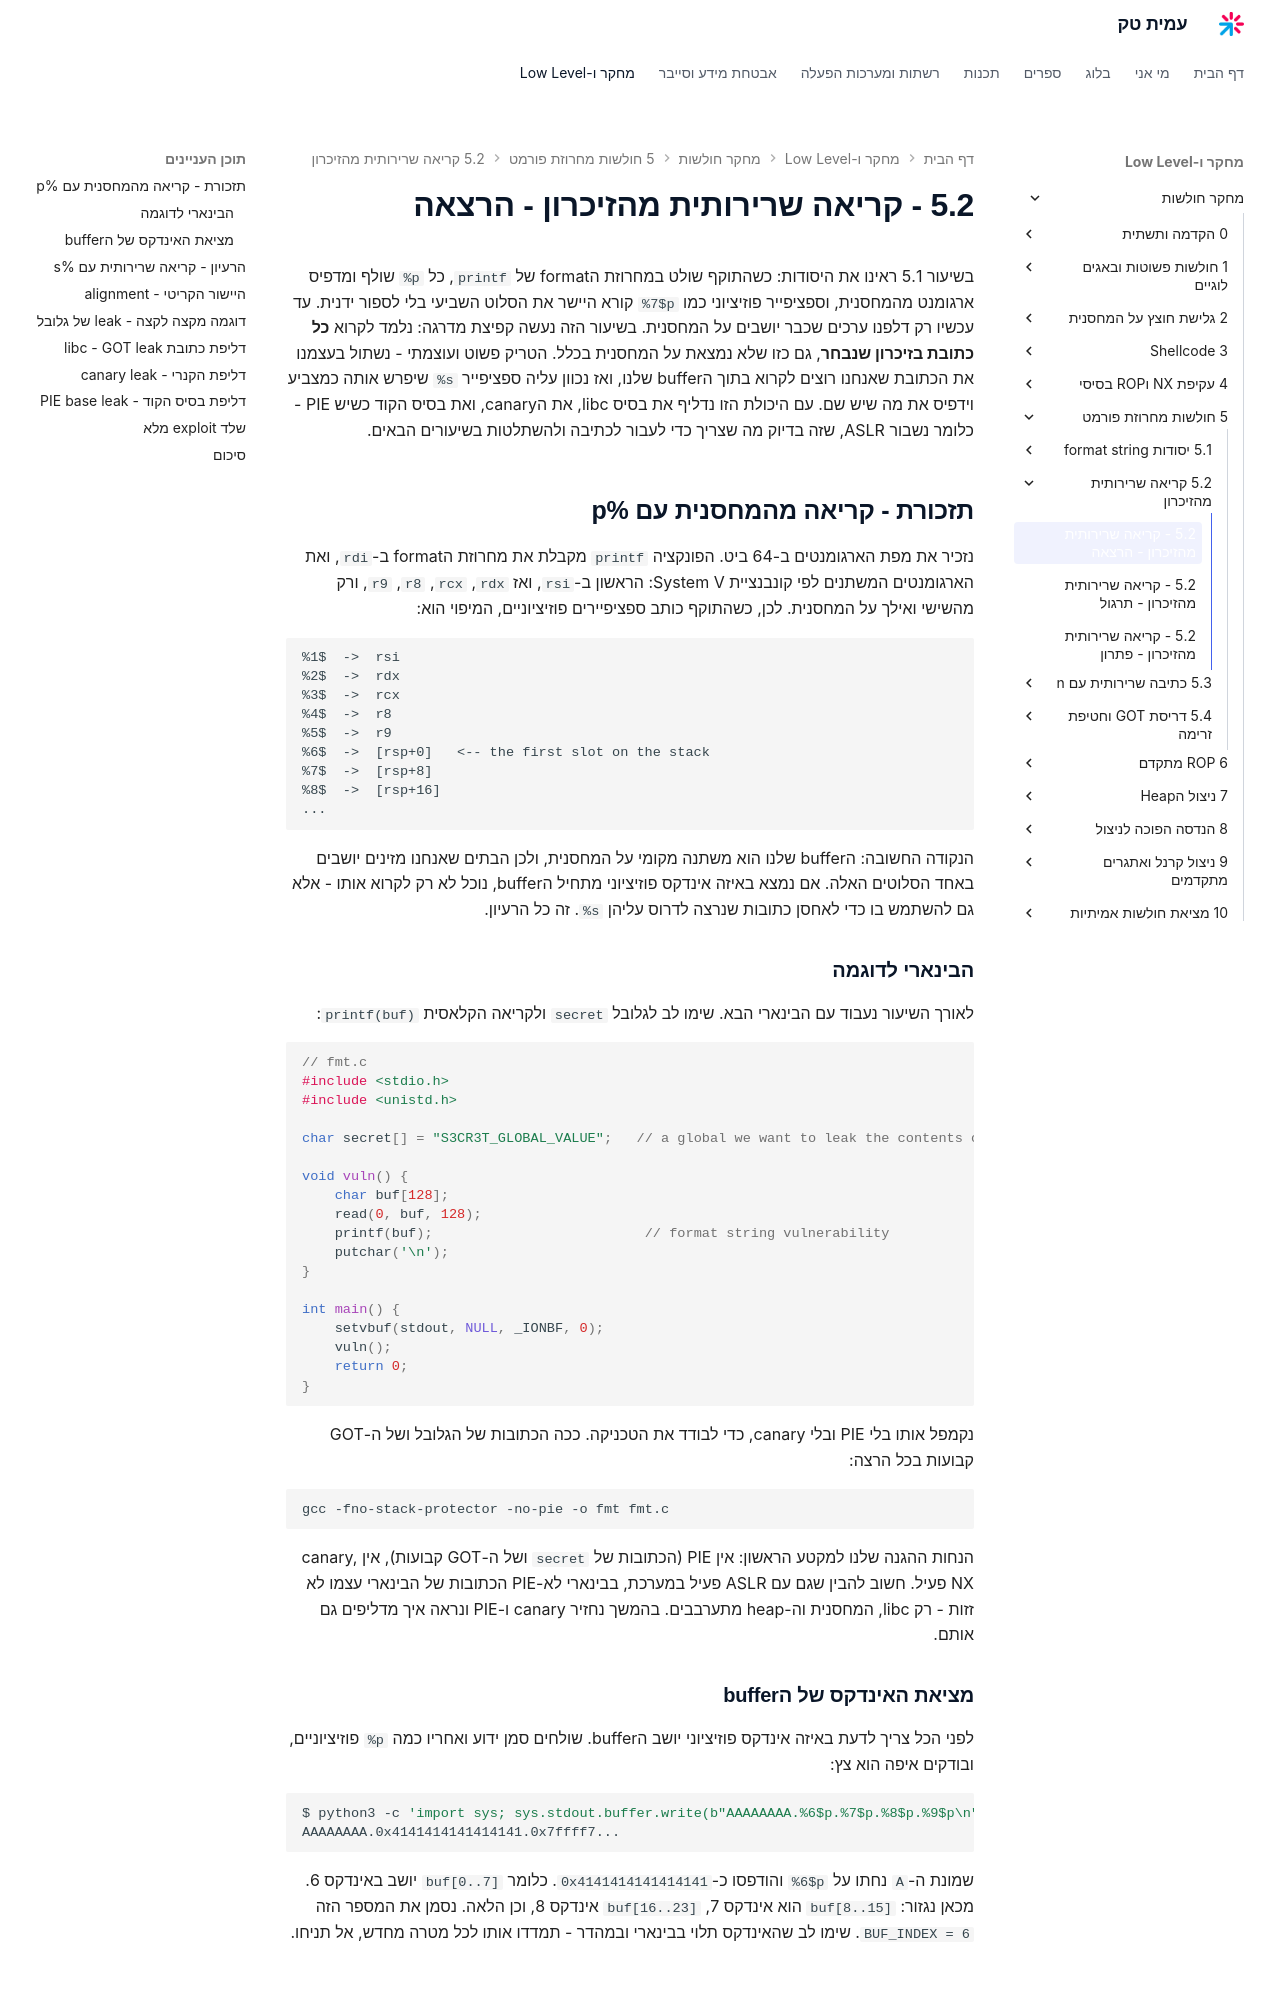

repository: AmitPinchasi/amittech · page: מחקר-חולשות/5 - חולשות מחרוזת פורמט/5.2 - קריאה שרירותית מהזיכרון/5.2 - קריאה שרירותית מהזיכרון - הרצאה/index.html · generator: mkdocs

בשיעור 5.1 ראינו את היסודות: כשהתוקף שולט במחרוזת הformat של `printf`, כל `%p` שולף ומדפיס ארגומנט מהמחסנית, וספציפייר פוזיציוני כמו `%7$p` קורא היישר את הסלוט השביעי בלי לספור ידנית. עד עכשיו רק דלפנו ערכים שכבר יושבים על המחסנית. בשיעור הזה נעשה קפיצת מדרגה: נלמד לקרוא **כל כתובת בזיכרון שנבחר**, גם כזו שלא נמצאת על המחסנית בכלל. הטריק פשוט ועוצמתי - נשתול בעצמנו את הכתובת שאנחנו רוצים לקרוא בתוך הbuffer שלנו, ואז נכוון עליה ספציפייר `%s` שיפרש אותה כמצביע וידפיס את מה שיש שם. עם היכולת הזו נדליף את בסיס libc, את הcanary, ואת בסיס הקוד כשיש PIE - כלומר נשבור ASLR, שזה בדיוק מה שצריך כדי לעבור לכתיבה ולהשתלטות בשיעורים הבאים.

## תזכורת - קריאה מהמחסנית עם %p

נזכיר את מפת הארגומנטים ב-64 ביט. הפונקציה `printf` מקבלת את מחרוזת הformat ב-`rdi`, ואת הארגומנטים המשתנים לפי קונבנציית System V: הראשון ב-`rsi`, ואז `rdx`, `rcx`, `r8`, `r9`, ורק מהשישי ואילך על המחסנית. לכן, כשהתוקף כותב ספציפיירים פוזיציוניים, המיפוי הוא:

```text
%1$  ->  rsi
%2$  ->  rdx
%3$  ->  rcx
%4$  ->  r8
%5$  ->  r9
%6$  ->  [rsp+0]   <-- the first slot on the stack
%7$  ->  [rsp+8]
%8$  ->  [rsp+16]
...
```

הנקודה החשובה: הbuffer שלנו הוא משתנה מקומי על המחסנית, ולכן הבתים שאנחנו מזינים יושבים באחד הסלוטים האלה. אם נמצא באיזה אינדקס פוזיציוני מתחיל הbuffer, נוכל לא רק לקרוא אותו - אלא גם להשתמש בו כדי לאחסן כתובות שנרצה לדרוס עליהן `%s`. זה כל הרעיון.

### הבינארי לדוגמה

לאורך השיעור נעבוד עם הבינארי הבא. שימו לב לגלובל `secret` ולקריאה הקלאסית `printf(buf)`:

```c
// fmt.c
#include <stdio.h>
#include <unistd.h>

char secret[] = "S3CR3T_GLOBAL_VALUE";   // a global we want to leak the contents of

void vuln() {
    char buf[128];
    read(0, buf, 128);
    printf(buf);                          // format string vulnerability
    putchar('\n');
}

int main() {
    setvbuf(stdout, NULL, _IONBF, 0);
    vuln();
    return 0;
}
```

נקמפל אותו בלי PIE ובלי canary, כדי לבודד את הטכניקה. ככה הכתובות של הגלובל ושל ה-GOT קבועות בכל הרצה:

```bash
gcc -fno-stack-protector -no-pie -o fmt fmt.c
```

הנחות ההגנה שלנו למקטע הראשון: אין PIE (הכתובות של `secret` ושל ה-GOT קבועות), אין canary, NX פעיל. חשוב להבין שגם עם ASLR פעיל במערכת, בבינארי לא-PIE הכתובות של הבינארי עצמו לא זזות - רק libc, המחסנית וה-heap מתערבבים. בהמשך נחזיר canary ו-PIE ונראה איך מדליפים גם אותם.

### מציאת האינדקס של הbuffer

לפני הכל צריך לדעת באיזה אינדקס פוזיציוני יושב הbuffer. שולחים סמן ידוע ואחריו כמה `%p` פוזיציוניים, ובודקים איפה הוא צץ:

```bash
$ python3 -c 'import sys; sys.stdout.buffer.write(b"AAAAAAAA.%6$p.%7$p.%8$p.%9$p\n")' | ./fmt
AAAAAAAA.0x4141414141414141.0x7ffff7...
```

שמונת ה-`A` נחתו על `%6$p` והודפסו כ-`0x4141414141414141`. כלומר `buf[0..7]` יושב באינדקס 6. מכאן נגזור: `buf[8..15]` הוא אינדקס 7, `buf[16..23]` אינדקס 8, וכן הלאה. נסמן את המספר הזה `BUF_INDEX = 6`. שימו לב שהאינדקס תלוי בבינארי ובמהדר - תמדדו אותו לכל מטרה מחדש, אל תניחו.
